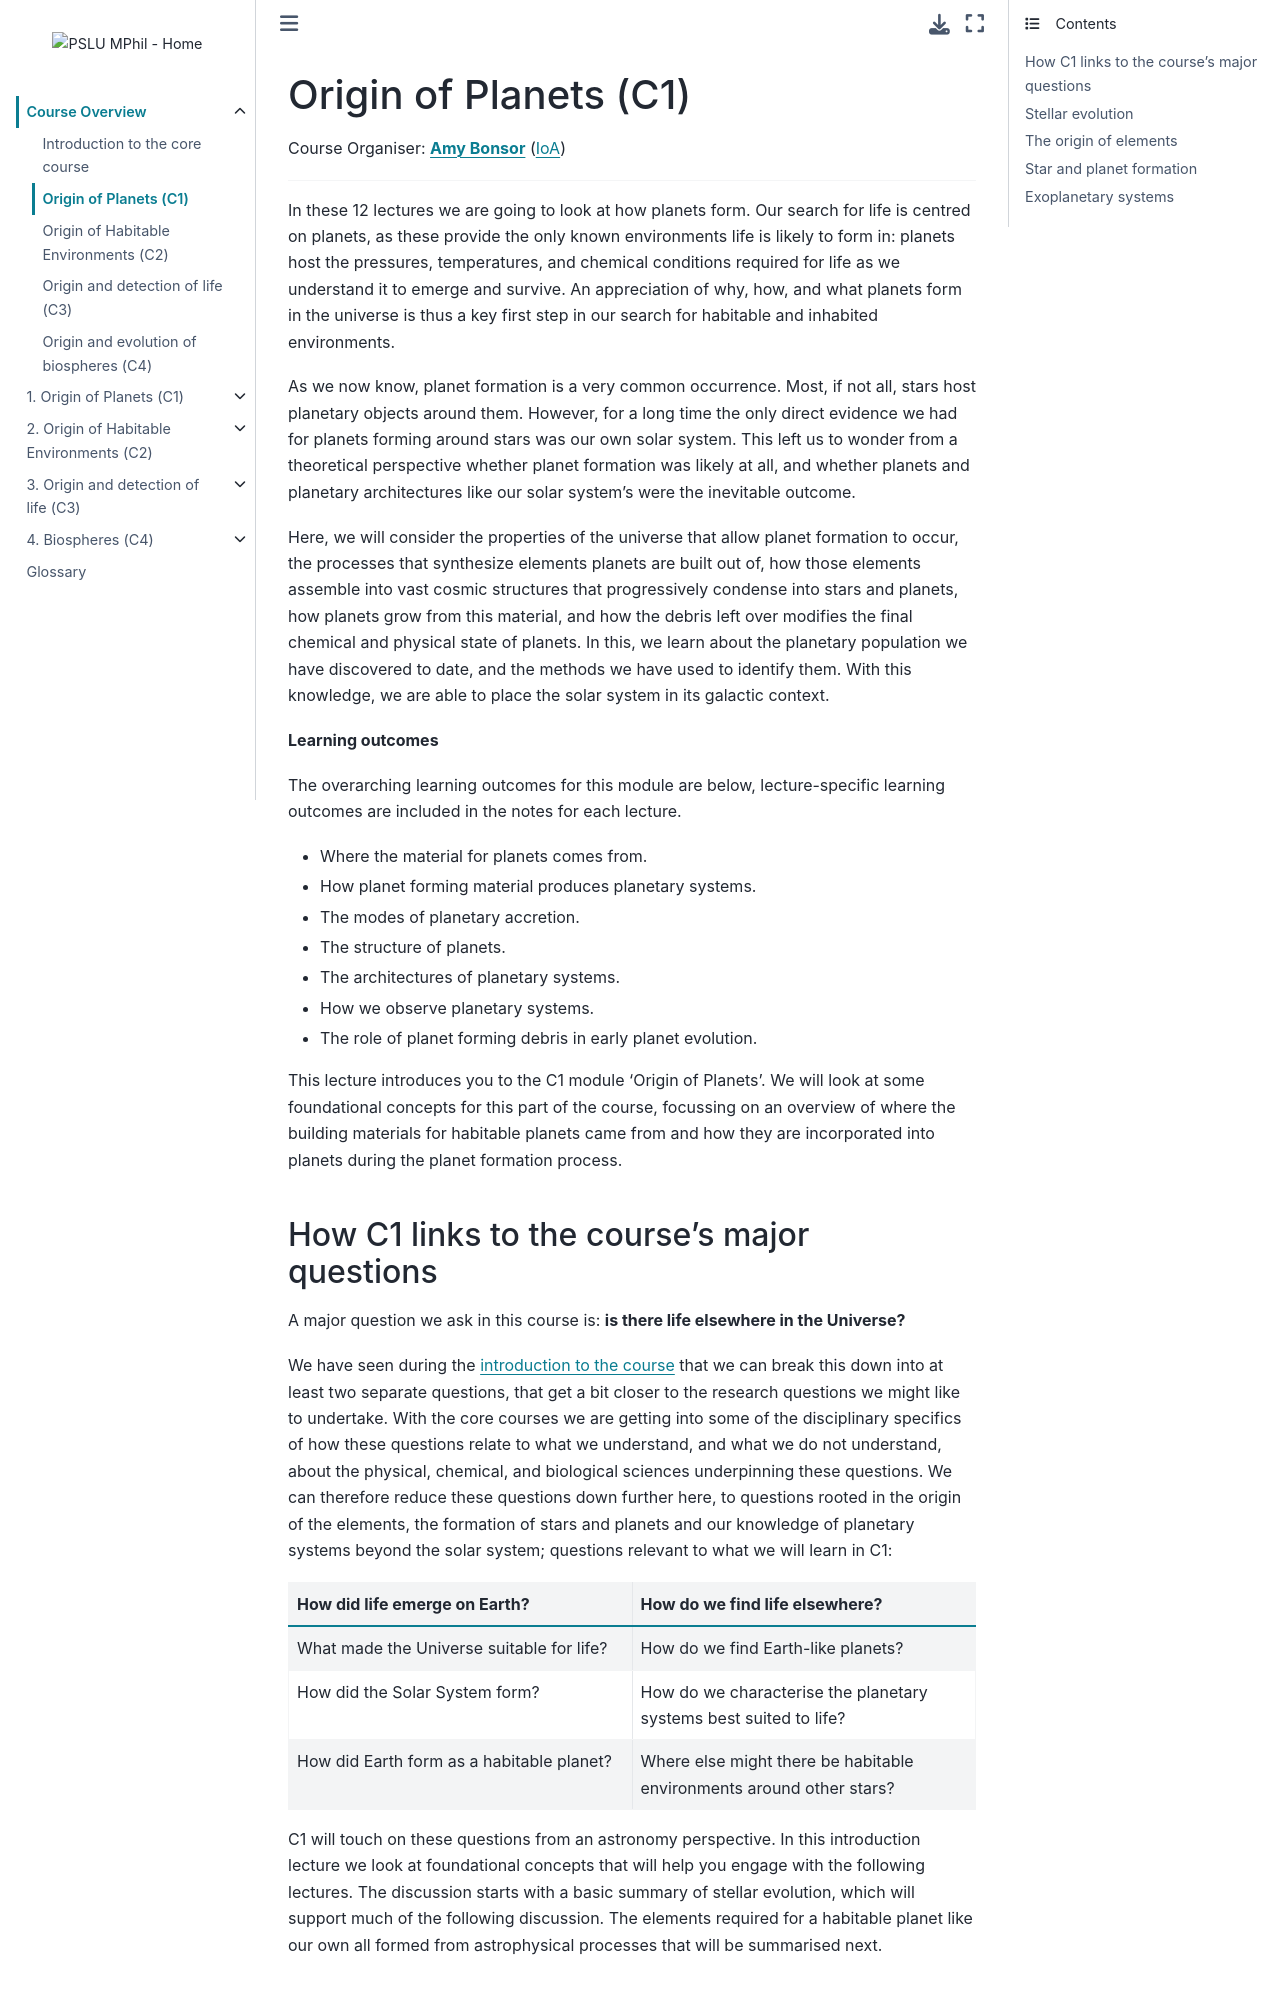

repository: pslu-mphil/Core-course-notes · page: 00_intro/l1/l1.html · generator: jekyll

(lecture_c0_1)=
# Origin of Planets (C1)

Course Organiser: **[Amy Bonsor](mailto:bonsor@ast.cam.ac.uk)** ([IoA](https://www.ast.cam.ac.uk))

---

In these 12 lectures we are going to look at how planets form.  Our search for life is centred on planets, as these provide the only known environments life is likely to form in: planets host the pressures, temperatures, and chemical conditions required for life as we understand it to emerge and survive.  An appreciation of why, how, and what planets form in the universe is thus a key first step in our search for habitable and inhabited environments.

As we now know, planet formation is a very common occurrence.  Most, if not all, stars host planetary objects around them.  However, for a long time the only direct evidence we had for planets forming around stars was our own solar system.  This left us to wonder from a theoretical perspective whether planet formation was likely at all, and whether planets and planetary architectures like our solar system's were the inevitable outcome.

Here, we will consider the properties of the universe that allow planet formation to occur, the processes that synthesize elements planets are built out of, how those elements assemble into vast cosmic structures that progressively condense into stars and planets, how planets grow from this material, and how the debris left over modifies the final chemical and physical state of planets.  In this, we learn about the planetary population we have discovered to date, and the methods we have used to identify them.  With this knowledge, we are able to place the solar system in its galactic context.


**Learning outcomes**

The overarching learning outcomes for this module are below, lecture-specific learning outcomes are included in the notes for each lecture.

- Where the material for planets comes from.
- How planet forming material produces planetary systems.
- The modes of planetary accretion.
- The structure of planets.
- The architectures of planetary systems.
- How we observe planetary systems.
- The role of planet forming debris in early planet evolution.


This lecture introduces you to the C1 module 'Origin of Planets'. We will look at some foundational concepts for this part of the course, focussing on an overview of where the building materials for habitable planets came from and how they are incorporated into planets during the planet formation process.

## How C1 links to the course's major questions

A major question we ask in this course is: **is there life elsewhere in the Universe?**




We have seen during the [introduction to the course](../l0/l0.md) that we can break this down into at least two separate questions, that get a bit closer to the research questions we might like to undertake.  With the core courses we are getting into some of the disciplinary specifics of how these questions relate to what we understand, and what we do not understand, about the physical, chemical, and biological sciences underpinning these questions.  We can therefore reduce these questions down further here, to questions rooted in the origin of the elements, the formation of stars and planets and our knowledge of planetary systems beyond the solar system; questions relevant to what we will learn in C1:




```{list-table}
:header-rows: 1
:name: coagulation_coefs
:stub-columns: 0
:widths: 28 28

* - How did life emerge on Earth?
  - How do we find life elsewhere?
* - What made the Universe suitable for life?
  - How do we find Earth-like planets?
* - How did the Solar System form?
  - How do we characterise the planetary systems best suited to life?
* - How did Earth form as a habitable planet?
  - Where else might there be habitable environments around other stars?
```

C1 will touch on these questions from an astronomy perspective.  In this introduction lecture we look at foundational concepts that will help you engage with the following lectures. The discussion starts with a basic summary of stellar evolution, which will support much of the following discussion. The elements required for a habitable planet like our own all formed from astrophysical processes that will be summarised next.
